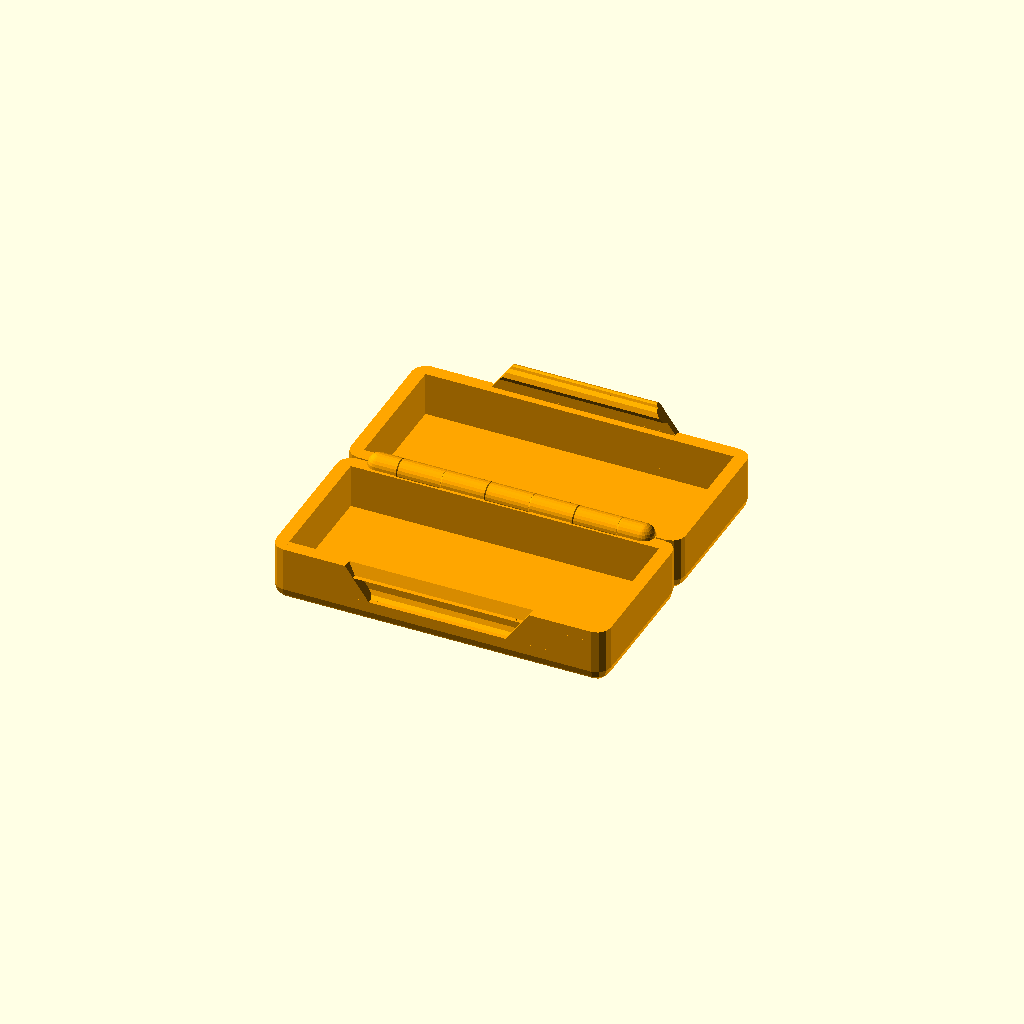
Cell 1 — every parameter at its default value.
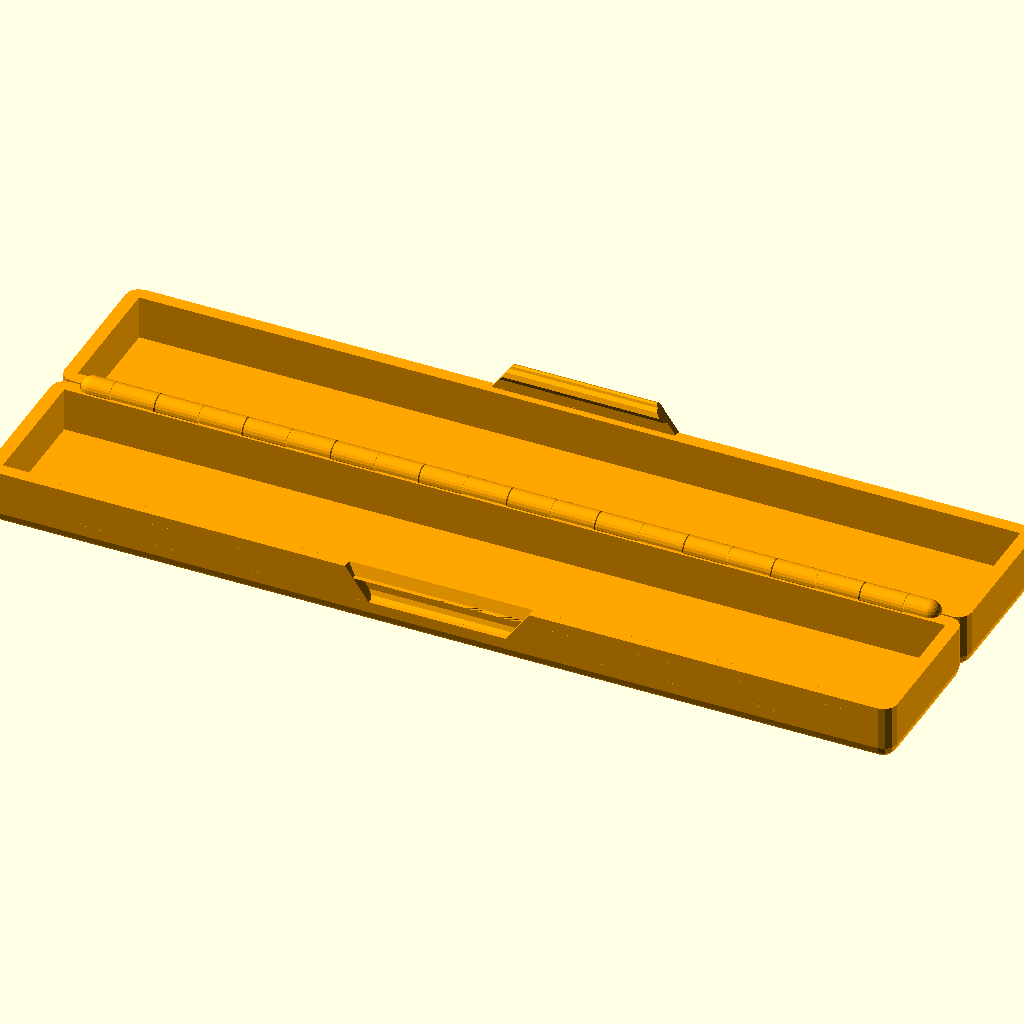
Cell 2: the same model with IdimX = 200.
One fixed orthographic camera (rotation 55°, 0°, 25°; colour scheme Cornfield) for every cell.
Source of the model, CaseBuilderLibLite/CaseBuilderLibLite.scad:
//###############################################################################
//# CaseBuilderLib - CaseBuilderLibLite                                         #
//###############################################################################
//#    Copyright 2020 Dirk Heisswolf                                            #
//#    This file is part of the CaseBuilderLib project.                         #
//#                                                                             #
//#    This project is free software: you can redistribute it and/or modify     #
//#    it under the terms of the GNU General Public License as published by     #
//#    the Free Software Foundation, either version 3 of the License, or        #
//#    (at your option) any later version.                                      #
//#                                                                             #
//#    This project is distributed in the hope that it will be useful,          #
//#    but WITHOUT ANY WARRANTY; without even the implied warranty of           #
//#    MERCHANTABILITY or FITNESS FOR A PARTICULAR PURPOSE.  See the            #
//#    GNU General Public License for more details.                             #
//#                                                                             #
//#    You should have received a copy of the GNU General Public License        #
//#    along with this project.  If not, see <http://www.gnu.org/licenses/>.    #
//#                                                                             #
//###############################################################################
//# Description:                                                                #
//#    This is a simplified version of the CaseBuilderLib, which aims to be     #
//#    compatible to the Thingiverse configurator.                              #
//#    The BaseBuilderLibLite only supports the generation of empty cases       #
//#    (shell). The design of customized cavities is not supported.             #
//#    All relevant includes of the CaseBuilderLib have been concatinated into  #
//#    one source file.                                                         #
//#                                                                             #
//###############################################################################
//# Version History:                                                            #
//#   July 22, 2020                                                             #
//#      - Initial release                                                      #
//#                                                                             #
//###############################################################################

/* [Design Options] */
//Inner X dimension
IdimX=70; // [1:200]
//Inner Y dimension
IdimY=30;  // [1:200]
//Inner Y dimension
IdimZ=20;  // [1:200]

//Label text
LabT="Optional label";
//Label size
LabS=8; // [0:40]

//###############################################################################
//# CaseBuilderLib - Default values and common functions                        #
//###############################################################################
//Empty shape
module dummy() {}

//Color scheme
//============
objC      = "yellow"; //Object color
filC      = "orange"; //Filament color
errC      = "red";    //Error color
cavC      = "blue";   //Cavity color
ghC       = "blue";   //Grip hole color
dimC      = "gray";   //Color of dimension indicators
labC      = "gray";   //Label color

//Default values
//==============
defStage  =    1;     //Design stage
defOpenA  =  180;     //Opening angle
defUvisB  = true;     //Show upper part
defLvisB  = true;     //Show lower part
defIdimX  =   70;     //Inner X dimension
defIdimY  =   50;     //Inner Y dimension
defIdimZ  =   30;     //Inner Z dimension
defWallW  =    3;     //Wall thickness
defGapW   =    0.2;   //Gap between moving parts
defHSegW  =   10;     //Length of a hinge segment
defHSegD  =    5;     //Diameter of a hinge segment
defSlackX =    2;     //Object's slack in X direction
defSlackY =    2;     //Object's slack in Y direction
defSlackZ =    1;     //Object's slack in Z direction
defInlZ   =    3;     //Inlay offset in Z direction
defObjX   =    0;     //Object offset in X direction
defObjY   =    0;     //Object offset in Y direction
defObjZ   =    0;     //Object offset in Z direction
defHingeO =    1;     //Hinge option
defLockO  =    2;     //Lock option
defGhX    =  [0];     //Grip hole positions
defGhW    =   15;     //Grip hole width
defLabT   =   "";     //Label text
defLabS   =    8;     //Label font size

//Parameter set
//=============
idxStage  =    0;     //Design stage
idxOpenA  =    1;     //Opening angle
idxUvisB  =    2;     //Show upper part
idxLvisB  =    3;     //Show lower part
idxIdimX  =    4;     //Inner X dimension
idxIdimY  =    5;     //Inner Y dimension
idxIdimZ  =    6;     //Inner Z dimension
idxWallW  =    7;     //Wall thickness
idxGapW   =    8;     //Gap between moving parts
idxHSegW  =    9;     //Length of a hinge segment
idxHSegD  =   10;     //Diameter of a hinge segment
idxSlackX =   11;     //Object's slack in X direction
idxSlackY =   12;     //Object's slack in Y direction
idxSlackZ =   13;     //Object's slack in Z direction
idxInlZ   =   14;     //Inlay offset in Z direction
idxObjX   =   15;     //Object offset in X direction
idxObjY   =   16;     //Object offset in Y direction
idxObjZ   =   17;     //Object offset in Z direction
idxHingeO =   18;     //Hinge option
idxLockO  =   19;     //Lock option
idxGhX    =   20;     //Grip hole positions
idxGhW    =   21;     //Grip hole width
idxLabT   =   22;     //Label text
idxLabS   =   23;     //Label size

function pSet(stage  = defStage,   //Design stage
              openA  = defOpenA,   //Opening angle
              uvisB  = defUvisB,   //Show upper part
              lvisB  = defLvisB,   //Show lower part
              idimX  = defIdimX,   //Inner X dimension
              idimY  = defIdimY,   //Inner Y dimension
              idimZ  = defIdimZ,   //Inner Z dimension
              wallW  = defWallW,   //Wall thickness
              gapW   = defGapW,    //Gap between moving parts
              hSegW  = defHSegW,   //Length of a hinge segment
              hSegD  = defHSegD,   //Diameter of a hinge segment
              slackX = defSlackX,  //Object's slack in X direction
              slackY = defSlackY,  //Object's slack in Y direction
              slackZ = defSlackZ,  //Object's slack in Z direction
              inlZ   = defInlZ,    //Inlay offset in Z direction
              objX   = defObjX,    //Object offset in X direction
              objY   = defObjY,    //Object offset in Y direction
              objZ   = defObjZ,    //Object offset in Z direction
              hingeO = defHingeO,  //Hinge option
              lockO  = defLockO,   //Lock option
              ghX    = defGhX,     //Grip hole positions
              ghW    = defGhW,     //Grip hole width
              labT   = defLabT,    //Label text
              labS   = defLabS) =  //Label size
             [stage,               //Design stage
              openA,               //Opening angle
              uvisB,               //Show upper part
              lvisB,               //Show lower part
              idimX,               //Inner X dimension
              idimY,               //Inner Y dimension
              idimZ,               //Inner Z dimension
              wallW,               //Wall thickness
              gapW,                //Gap between moving parts
              hSegW,               //Length of a hinge segment
              hSegD,               //Diameter of a hinge segment
              slackX,              //Object's slack in X direction
              slackY,              //Object's slack in Y direction
              slackZ,              //Object's slack in Z direction
              inlZ,                //Inlay offset in Z direction
              objX,                //Object offset in X direction
              objY,                //Object offset in Y direction
              objZ,                //Object offset in Z direction
              hingeO,              //Hinge option
              lockO,               //Lock option
              ghX,                 //Grip hole positions
              ghW,                 //Grip hole width
              labT,                //Label text
              labS];               //Label size

 //Common variables
inf = 1000;                        //Huge number

//Common functions
//================
//Reuse from NopSCADlib:
function r2sides(r)   = $fn ? $fn : ceil(max(min(360/ $fa, r * 2 * PI / $fs), 5)); //Replicates the OpenSCAD logic to calculate the number of sides from the radius
function r2sides4n(r) = floor((r2sides(r) + 3) / 4) * 4;                           //Round up the number of sides to a multiple of 4 to ensure points land on all axes

//Check for even/odd numbers
function is_even(n) = (n/2) == floor(n/2);
function is_odd(n)  = (n/2) != floor(n/2);

//Common operations
//=================
//Object offset
module objOff(pSet) {
    //Short cuts
    objX   = pSet[idxObjX];    //Object offset in X direction
    objY   = pSet[idxObjY];    //Object offset in Y direction
    objZ   = pSet[idxObjZ];    //Object offset in Z direction

    translate([objX,objY,objZ]) children();
}

//Position the lower part of the case
module lowerPos(pSet) {
    //Short cuts
    lvisB  = pSet[idxLvisB];  //Show lower part
    idimY  = pSet[idxIdimY];  //Inner Y dimension
    wallW  = pSet[idxWallW];  //Wall thickness
    hingeO = pSet[defHingeO]; //Hinge option
    hoffX  = hoffX(pSet);     //Hinge offset

    if (lvisB || (!$preview && is_indivisibleHinge(pSet)))
        translate([0,-hoffX-wallW-idimY/2,0]) children();
}

//Positon the upper part of the case
module upperPos(pSet) {
    //Short cuts
    uvisB  = pSet[idxUvisB];  //Show upper part
    openA  = pSet[idxOpenA];  //Opening angle
    idimY  = pSet[idxIdimY];  //Inner Y dimension
    wallW  = pSet[idxWallW];  //Wall thickness
    hingeO = pSet[idxHingeO]; //Hinge option
    hoffX  = hoffX(pSet);     //Hinge offset

    if (uvisB || (!$preview && is_indivisibleHinge(pSet)))
        rotate([$preview ? -openA : -180,0,0]) translate([0,-hoffX-wallW-idimY/2,0]) children();
}

//Safe intersection
module safeIntersection() {
    difference () {
        intersection() {
            union() {
                children(0);
                translate([inf,inf,inf]) cube(1,center=true);
            }
            union() {
                children(1);
                translate([inf,inf,inf]) cube(1,center=true);
            }
        }
        translate([inf,inf,inf]) cube(2,center=true);
    }
}

//Combined translate and rotate
module transrot(trans=[0,0,0],rot=[0,0,0]) {
    translate(trans) rotate(rot) children();
}

//Common shapes
//=============
//Cylinder with multiple of four sides
module cylinder4n(h,
                  r,
                  d  = undef,
                  r1 = undef,
                  r2 = undef,
                  d1 = undef,
                  d2 = undef) {
    //First radius
    R1 = is_undef(d1) ?
         is_undef(r1) ?
         is_undef(d)  ? r : d/2 : r1 : d1/2;

    //Second radius
    R2 = is_undef(d2) ?
         is_undef(r2) ?
         is_undef(d)  ? r : d/2 : r2 : d2/2;

    cylinder(h=h,r1=R1,r2=R2,$fn=r2sides4n(max(R1,R2)));
}


module circle4n(r, d = undef) {
    R = is_undef(d) ? r : d / 2;
    circle(R,$fn=r2sides4n(R));
}

//Semi circle in the positive Y domain (reuse from NopSCADlib)
module semicircle4n(r, d = undef)
    intersection() {
        R = is_undef(d) ? r : d / 2;
        circle4n(R);

        sq = R + 1;
        translate([-sq, 0])
            square([2 * sq, sq]);
    }

//Quadrant in the positive X and Y domain (reuse from NopSCADlib)
module quadrant4n(r, d = undef)
    intersection() {
        R = is_undef(d) ? r : d / 2;
        circle4n(R);

        sq = R + 1;
        translate([-sq, 0])
            square([sq, sq]);
    }

//Sphere with multiple of 4 vertices (reuse from NopSCADlib)
module sphere4n(r = 1, d = undef) {
    R = is_undef(d) ? r : d / 2;
    rotate_extrude($fn=r2sides4n(R))
        rotate(-90)
            semicircle4n(R);
}

//Hemiphere with multiple of 4 vertices
module hemisphere4n(r = 1, d = undef, shs =false) {
    R = is_undef(d) ? r : d / 2;
    rotate_extrude($fn=r2sides4n(R))
        rotate(shs ? 90 : -90)
            quadrant4n(R);
}

//Torus with multiple of 4 vertices
module torus4n(r1,            //Radius of the circle profile
               r2,            //Radius of the sweep
               d1    = undef, //Diameter of the circle profile
               d2    = undef, //Diameter of the sweep
               angle = 360) { //Angle of the sweep
    //First radius
    R1 = is_undef(d1) ? r1 : d1/2;

    //Second radius
    R2 = is_undef(d2) ? r2 : d2/2;

    //Torus
    rotate_extrude(angle=angle,$fn=r2sides4n(R1+R2))
    translate([R2,0,0])
    circle(R1,$fn=r2sides4n(R1));
}

//###############################################################################
//# CaseBuilderLib - Hinge                                                      #
//###############################################################################
//Global functions
//================
//Hinge offset
function hoffX(pSet) = pSet[idxGapW];

//Check for indivisible hinge
function is_indivHinge(pSet) = true;

//Positive lower hinge start segment
module lowerHStartPos(pSet,$fn=24) {
    //Short cuts
    wallW  = pSet[idxWallW];     //Wall thickness
    gapW   = pSet[idxGapW];      //Gap between moving parts
    hsegW  = pSet[idxHSegW];     //Length of a hinge segment
    hsegD  = pSet[idxHSegD];     //Diameter of a hinge segment
    sq2    = sqrt(2);            //Square root of 2
    cylH   = (hsegW-gapW*sq2)/2; //Height of the cylinder shape
    cylR   = hsegD/2;            //Radius of the cylinder shape

    hull() {
        sphere4n(r=cylR);
        rotate([0,90,0])            cylinder4n(h=cylH,r=cylR);
        translate([0,gapW,-2*cylR]) cube([cylH,cylR-gapW,2*cylR]);
    }
    translate([cylH,0,0]) rotate([0,90,0]) cylinder4n(h=cylR,r1=cylR,r2=0);
}

//Negative lower hinge start segment
module lowerHStartNeg(pSet,$fn=24 ) {
    //Short cuts
    wallW  = pSet[idxWallW];     //Wall thickness
    gapW   = pSet[idxGapW];      //Gap between moving parts
    hsegW  = pSet[idxHSegW];     //Length of a hinge segment
    hsegD  = pSet[idxHSegD];     //Diameter of a hinge segment
    sq2    = sqrt(2);            //Square root of 2
    cylH   = (hsegW+gapW*sq2)/2; //Height of the cylinder shape
    cylR   = gapW+hsegD/2;       //Radius of the cylinder shape
    conR   = hsegD/2;            //Radius of the cone shape

    rotate([180,0,0]) {
        hull() {
            sphere4n(r=cylR);
            rotate([0,90,0])            cylinder4n(h=cylH,r=cylR);
            translate([0,gapW,-2*cylR]) cube([cylH,cylR-gapW,2*cylR]);
        }
        translate([cylH,0,0]) rotate([0,90,0]) cylinder4n(h=conR,r1=conR,r2=0);
    }
}

//Positive lower hinge end segment
module lowerHEndPos(pSet,$fn=24) {
    //Short cuts
    wallW  = pSet[idxWallW];     //Wall thickness
    gapW   = pSet[idxGapW];      //Gap between moving parts
    hsegW  = pSet[idxHSegW];     //Length of a hinge segment
    hsegD  = pSet[idxHSegD];     //Diameter of a hinge segment
    sq2    = sqrt(2);            //Square root of 2
    cylH   = (hsegW-gapW*sq2)/2; //Height of the cylinder shape
    cylR   = hsegD/2;            //Radius of the cylinder shape

    hull() {
        sphere4n(r=cylR);
        rotate([0,270,0])               cylinder4n(h=cylH,r=cylR);
        translate([-cylH,gapW,-2*cylR]) cube([cylH,cylR-gapW,2*cylR]);
    }
    translate([-cylH,0,0]) rotate([0,270,0]) cylinder4n(h=cylR,r1=cylR,r2=0);
}

//Negative lower hinge end segment
module lowerHEndNeg(pSet,$fn=24) {
    //Short cuts
    wallW  = pSet[idxWallW];     //Wall thickness
    gapW   = pSet[idxGapW];      //Gap between moving parts
    hsegW  = pSet[idxHSegW];     //Length of a hinge segment
    hsegD  = pSet[idxHSegD];     //Diameter of a hinge segment
    sq2    = sqrt(2);            //Square root of 2
    cylH   = (hsegW+gapW*sq2)/2; //Height of the cylinder shape
    cylR   = gapW+hsegD/2;       //Radius of the cylinder shape
    conR   = hsegD/2;            //Radius of the cone shape

    rotate([180,0,0]) {
        hull() {
            sphere4n(r=cylR);
            rotate([0,270,0])               cylinder4n(h=cylH,r=cylR);
            translate([-cylH,gapW,-2*cylR]) cube([cylH,cylR-gapW,2*cylR]);
        }
        translate([-cylH,0,0]) rotate([0,270,0]) cylinder4n(h=conR,r1=conR,r2=0);
    }
}

//Positive upper hinge end segment
module upperHEndPos(pSet,$fn=24) {
    //Short cuts
    wallW  = pSet[idxWallW];     //Wall thickness
    gapW   = pSet[idxGapW];      //Gap between moving parts
    hsegW  = pSet[idxHSegW];     //Length of a hinge segment
    hsegD  = pSet[idxHSegD];     //Diameter of a hinge segment
    sq2    = sqrt(2);            //Square root of 2
    cylH   = (hsegW-gapW*sq2)/2; //Height of the cylinder shape
    cylR   = hsegD/2;            //Radius of the cylinder shape

    difference() {
        hull() {
            sphere4n(r=cylR);
            rotate([0,270,0])         cylinder4n(h=cylH,r=cylR);
            translate([-cylH,gapW,0]) cube([cylH,cylR-gapW,2*cylR]);
        }
        translate([-cylH,0,0]) rotate([0,90,0]) cylinder4n(h=cylR,r1=cylR,r2=0);
    }
}

//Negative upper hinge end segment
module upperHEndNeg(pSet,$fn=24) {
    //Short cuts
    wallW  = pSet[idxWallW];     //Wall thickness
    gapW   = pSet[idxGapW];      //Gap between moving parts
    hsegW  = pSet[idxHSegW];     //Length of a hinge segment
    hsegD  = pSet[idxHSegD];     //Diameter of a hinge segment
    sq2    = sqrt(2);            //Square root of 2
    cylH   = (hsegW+gapW*sq2)/2; //Height of the cylinder shape
    cylR   = gapW+hsegD/2;       //Radius of the cylinder shape
    conR   = hsegD/2;            //Radius of the cone shape

    rotate([180,0,0]) {
        hull() {
            sphere4n(r=cylR);
            rotate([0,270,0])         cylinder4n(h=cylH,r=cylR);
            translate([-cylH,gapW,0]) cube([cylH,cylR-gapW,2*cylR]);
        }
    }
}

//Positive lower hinge segment
module lowerHSegPos(pSet,$fn=24) {
     //Short cuts
    wallW  = pSet[idxWallW];     //Wall thickness
    gapW   = pSet[idxGapW];      //Gap between moving parts
    hsegW  = pSet[idxHSegW];     //Length of a hinge segment
    hsegD  = pSet[idxHSegD];     //Diameter of a hinge segment
    sq2    = sqrt(2);            //Square root of 2
    cylH   = hsegW-gapW*sq2;     //Height of the cylinder shape
    cylR   = hsegD/2;            //Radius of the cylinder shape

    hull() {
        translate([-cylH/2,0,0]) rotate([0,90,0]) cylinder4n(h=cylH,r=cylR);
        translate([-cylH/2,gapW,-2*cylR])         cube([cylH,cylR-gapW,2*cylR]);
    }
    translate([cylH/2,0,0])  rotate([0,90,0])  cylinder4n(h=cylR,r1=cylR,r2=0);
    translate([-cylH/2,0,0]) rotate([0,270,0]) cylinder4n(h=cylR,r1=cylR,r2=0);
}

//Negative lower hinge segment
module lowerHSegNeg(pSet,$fn=24) {
    //Short cuts
    wallW  = pSet[idxWallW];     //Wall thickness
    gapW   = pSet[idxGapW];      //Gap between moving parts
    hsegW  = pSet[idxHSegW];     //Length of a hinge segment
    hsegD  = pSet[idxHSegD];     //Diameter of a hinge segment
    sq2    = sqrt(2);            //Square root of 2
    cylH   = hsegW+gapW*sq2;     //Height of the cylinder shape
    cylR   = gapW+hsegD/2;       //Radius of the cylinder shape
    conR   = hsegD/2;            //Radius of the cone shape

    rotate([180,0,0]) {
        hull() {
            translate([-cylH/2,0,0]) rotate([0,90,0]) cylinder4n(h=cylH,r=cylR);
            translate([-cylH/2,gapW,-2*cylR])         cube([cylH,cylR-gapW,2*cylR]);
        }
        translate([cylH/2,0,0]) rotate([0,90,0])   cylinder4n(h=conR,r1=conR,r2=0);
        translate([-cylH/2,0,0]) rotate([0,270,0]) cylinder4n(h=conR,r1=conR,r2=0);
    }
}

//Positive upper hinge segment
module upperHSegPos(pSet,$fn=24) {
    //Short cuts
    wallW  = pSet[idxWallW];     //Wall thickness
    gapW   = pSet[idxGapW];      //Gap between moving parts
    hsegW  = pSet[idxHSegW];     //Length of a hinge segment
    hsegD  = pSet[idxHSegD];     //Diameter of a hinge segment
    sq2    = sqrt(2);            //Square root of 2
    cylH   = hsegW-gapW*sq2;     //Height of the cylinder shape
    cylR   = hsegD/2;            //Radius of the cylinder shape

    difference() {
        hull() {
            translate([cylH/2,0,0]) rotate([0,270,0])         cylinder4n(h=cylH,r=cylR);
            translate([-cylH/2,gapW,0]) cube([cylH,cylR-gapW,2*cylR]);
        }
        union() {
            translate([-cylH/2,0,0]) rotate([0,90,0])  cylinder4n(h=cylR,r1=cylR,r2=0);
            translate([cylH/2,0,0])  rotate([0,270,0]) cylinder4n(h=cylR,r1=cylR,r2=0);

        }
    }
}

//Negative upper hinge segment
module upperHSegNeg(pSet,$fn=24) {
    //Short cuts
    wallW  = pSet[idxWallW];     //Wall thickness
    gapW   = pSet[idxGapW];      //Gap between moving parts
    hsegW  = pSet[idxHSegW];     //Length of a hinge segment
    hsegD  = pSet[idxHSegD];     //Diameter of a hinge segment
    sq2    = sqrt(2);            //Square root of 2
    cylH   = hsegW+gapW*sq2;     //Height of the cylinder shape
    cylR   = gapW+hsegD/2;       //Radius of the cylinder shape
    conR   = hsegD/2;            //Radius of the cone shape

    rotate([180,0,0]) {
        hull() {
            translate([cylH/2,0,0]) rotate([0,270,0]) cylinder4n(h=cylH,r=cylR);
            translate([-cylH/2,gapW,0])               cube([cylH,cylR-gapW,2*cylR]);
        }
    }
}

//Dummy hinge segment
module dummyHSeg(pSet) {
//    cube(center=true);
}

//Hinge assembly
//children(0): Start segment
//children(1): Odd segment
//children(2): Even segment
//children(3): Odd end segment
//children(4): Even end segment
module hingeAssembly(pSet) {
    //Short cuts
    idimX  = pSet[idxIdimX];  //Inner X dimension
    wallW  = pSet[idxWallW];  //Wall thickness
    hsegW  = pSet[idxHSegW];  //Length of a hinge segment
    hsegD  = pSet[idxHSegD];  //Diameter of a hinge segment

    //Hinge alignment
    hsegCnt = floor((idimX-2*wallW)/hsegW); //Number of hinge segments (end pieces count as half)
    hdimX   = hsegW*hsegCnt;                //X-dimension of the hinge (without end piece spheres)

    //Start segment
    translate([-hdimX/2,0,0]) children(0);

    //End segment
    translate([hdimX/2,0,0])
    if (is_even(hsegCnt)) children(4);
    else                  children(3);

    //Inner segments
    for (idx=[1:hsegCnt-1])
        translate([(idx*hsegW)-hdimX/2,0,0])
        if (is_even(idx)) children(2);
        else              children(1);

}

//Positive lower hinge
module lowerHingePos(pSet) {
    hingeAssembly(pSet) {
        lowerHStartPos(pSet); //children(0): Start segment
        dummyHSeg(pSet);      //children(1): Odd segment
        lowerHSegPos(pSet);   //children(2): Even segment
        dummyHSeg(pSet);      //children(3): Odd end segment
        lowerHEndPos(pSet);   //children(4): Even end segment
    }
}

//Negative lower hinge
module lowerHingeNeg(pSet) {
    hingeAssembly(pSet) {
        dummyHSeg(pSet);      //children(0): Start segment
        upperHSegNeg(pSet);   //children(1): Odd segment
        dummyHSeg(pSet);      //children(2): Even segment
        upperHEndNeg(pSet);   //children(3): Odd end segment
        dummyHSeg(pSet);      //children(4): Even end segment
    }
}

//Positive upper hinge
module upperHingePos(pSet) {
    hingeAssembly(pSet) {
        dummyHSeg(pSet);      //children(0): Start segment
        upperHSegPos(pSet);   //children(1): Odd segment
        dummyHSeg(pSet);      //children(2): Even segment
        upperHEndPos(pSet);   //children(3): Odd end segment
        dummyHSeg(pSet);      //children(4): Even end segment
    }
}

//Negative upper hinge
module upperHingeNeg(pSet) {
    hingeAssembly(pSet) {
        lowerHStartNeg(pSet); //children(0): Start segment
        dummyHSeg(pSet);      //children(1): Odd segment
        lowerHSegNeg(pSet);   //children(2): Even segment
        dummyHSeg(pSet);      //children(3): Odd end segment
        lowerHEndNeg(pSet);   //children(4): Even end segment
    }
}

//Attach lower hinge
module attachLowerHinge(pSet) {
    //Short cuts
    idimY  = pSet[idxIdimY];  //Inner Y dimension
    wallW  = pSet[idxWallW];  //Wall thickness
    gapW   = pSet[idxGapW];   //Gap between moving parts

    difference() {
        children(0);
        translate([0,gapW+wallW+idimY/2,0]) rotate([0,0,180]) lowerHingeNeg(pSet);
    }
    translate([0,gapW+wallW+idimY/2,0]) rotate([0,0,180]) lowerHingePos(pSet);
}

//Attach upper hinge
module attachUpperHinge(pSet) {
    //Short cuts
    idimY  = pSet[idxIdimY];  //Inner Y dimension
    wallW  = pSet[idxWallW];  //Wall thickness
    gapW   = pSet[idxGapW];   //Gap between moving parts

    difference() {
        children(0);
        translate([0,gapW+wallW+idimY/2,0]) rotate([0,0,180]) upperHingeNeg(pSet);
    }
    translate([0,gapW+wallW+idimY/2,0]) rotate([0,0,180]) upperHingePos(pSet);
}

//###############################################################################
//# CaseBuilderLib - Lock                                                       #
//###############################################################################
//Local parameters
//================
//Lock option 1: Elastic string
stringD = 3; //Diameter of the elasic string
knotD   = 5; //Diameter of the knot
knotOff = 2; //Knot offset

//Positive lower lock parts
module lowerLockPos(pSet) {
    //Short cuts
    idimX  = pSet[idxIdimX];  //Inner X dimension
    idimY  = pSet[idxIdimY];  //Inner Y dimension
    idimZ  = pSet[idxIdimZ];  //Inner Z dimension
    wallW  = pSet[idxWallW];  //Wall thickness
    gapW   = pSet[idxGapW];   //Gap between moving parts
    lockO  = pSet[idxLockO];  //Lock option
}

//Negative lower lock parts
module lowerLockNeg(pSet) {
    //Short cuts
    idimX  = pSet[idxIdimX];  //Inner X dimension
    idimY  = pSet[idxIdimY];  //Inner Y dimension
    idimZ  = pSet[idxIdimZ];  //Inner Z dimension
    wallW  = pSet[idxWallW];  //Wall thickness
    gapW   = pSet[idxGapW];   //Gap between moving parts
    lockO  = pSet[idxLockO];  //Lock option

    //Elastic string option
    if (lockO==1) {
        translate([-idimX/2,-idimY/2+knotD/2+knotOff,-idimZ/2])         rotate([90,0,0])   torus4n(d1=knotD,d2=knotD,angle=90,$fn=12);
        translate([-idimX/2+knotD/2,-idimY/2+knotD/2+knotOff,-idimZ/2]) rotate([180,0,0])  cylinder4n(h=wallW+1,d=knotD,$fn=12);
        translate([-idimX/2,-idimY/2+knotD/2+knotOff,-idimZ/2+knotD/2]) rotate([0,270,0])  cylinder4n(h=wallW+1,d=stringD,$fn=12);

        translate([idimX/2,-idimY/2+knotD/2+knotOff,-idimZ/2])          rotate([90,0,180]) torus4n(d1=knotD,d2=knotD,angle=90,$fn=12);
        translate([idimX/2-knotD/2,-idimY/2+knotD/2+knotOff,-idimZ/2])  rotate([180,0,0])  cylinder4n(h=wallW+1,d=knotD,$fn=12);
        translate([idimX/2,-idimY/2+knotD/2+knotOff,-idimZ/2+knotD/2])  rotate([0,90,0])  cylinder4n(h=wallW+1,d=stringD,$fn=12);
    }

    //Pull latch option
    if (lockO==2) {
        intersection() {
            hull() {
                translate([-15-gapW,-10-idimY/2,-8])         cube([30+2*gapW,10,4]);
                translate([-25-gapW,-10-idimY/2,-4+idimZ/2]) cube([50+2*gapW,10,4]);
            }
            union() {
                hull() {
                    translate([-idimX/2,-2-idimY/2,-4]) rotate([0,90,0]) cylinder4n(h=idimX,d=3);
                    translate([-idimX/2,-2-idimY/2,-6]) rotate([0,90,0]) cylinder4n(h=idimX,d=3);
                }
                translate([-idimX/2,-2-wallW-idimY/2,-7.5]) cube([idimX,wallW,5]);
                hull() {
                    translate([-idimX/2,-2-wallW-idimY/2,-2.5]) cube([idimX,wallW,4]);
                    translate([-idimX/2,-1-wallW-idimY/2,])    cube([idimX,wallW,2]);
                }
            }
        }
    }

    //Push latch option
     if (lockO==3) {



    }

}

//Positive upper lock parts
module upperLockPos(pSet) {
    //Short cuts
    idimX  = pSet[idxIdimX];  //Inner X dimension
    idimY  = pSet[idxIdimY];  //Inner Y dimension
    idimZ  = pSet[idxIdimZ];  //Inner Z dimension
    wallW  = pSet[idxWallW];  //Wall thickness
    gapW   = pSet[idxGapW];   //Gap between moving parts
    lockO  = pSet[idxLockO];  //Lock option

    //Pull latch option
    if (lockO==2) {
        intersection() {
            hull() {
               translate([-15,-10-idimY/2,-8]) cube([30,10,4]);
               translate([-25,-10-idimY/2,-4+idimZ/2]) cube([50,10,4]);
            }
            union() {
                translate([-idimX/2,-2-idimY/2,-4]) rotate([0,90,0]) cylinder4n(h=idimX,d=3);
                translate([-idimX/2,-2.75-idimY/2,-5.5]) rotate([0,90,0]) cylinder4n(h=idimX,d=1.5);
                translate([-idimX/2,-3.5-idimY/2,-5.5]) cube([idimX,1.5,idimZ/2]);
                hull() {
                    translate([-idimX/2,-3.5-idimY/2,-6+idimZ/2])   cube([idimX,1.5,2]);
                    translate([-idimX/2,-wallW-idimY/2,-2+idimZ/2]) cube([idimX,wallW,2]);
                }
            }
        }
    }
}

//Negative upper lock parts
module upperLockNeg(pSet) {
    //Short cuts
    idimX  = pSet[idxIdimX];  //Inner X dimension
    idimY  = pSet[idxIdimY];  //Inner Y dimension
    idimZ  = pSet[idxIdimZ];  //Inner Z dimension
    wallW  = pSet[idxWallW];  //Wall thickness
    gapW   = pSet[idxGapW];   //Gap between moving parts
    lockO  = pSet[idxLockO];  //Lock option

    //Pull latch option
    if (lockO==2) {
        intersection() {
            hull() {
                translate([-15-gapW,-10-idimY/2,-8])         cube([30+2*gapW,10,4]);
                translate([-25-gapW,-10-idimY/2,-4+idimZ/2]) cube([50+2*gapW,10,4]);
            }
            translate([-idimX/2,2*gapW-2-wallW-idimY/2,-1]) cube([idimX,wallW,-4+idimZ/2]);
        }
    }
}

//Attach lower lock
module attachLowerLock(pSet) {
    lowerLockPos(pSet);
    difference() {
        children();
        lowerLockNeg(pSet);
    }
}

//Attach upper lock
module attachUpperLock(pSet) {
    upperLockPos(pSet);
    difference() {
        children();
        upperLockNeg(pSet);
    }
}

//Space, taken up by the lock
module lockSpace(pSet) {
   lowerLockPos(pSet);
   lowerLockNeg(pSet);
   upperLockPos(pSet);
   upperLockNeg(pSet);
}

//###############################################################################
//# CaseBuilderLib - Label                                                      #
//###############################################################################
//Flat label
module flatLabel(pSet) {
    //Short cuts
    idimX  = pSet[idxIdimX];  //Inner X dimension
    idimY  = pSet[idxIdimY];  //Inner Y dimension
    idimZ  = pSet[idxIdimZ];  //Inner Z dimension
    wallW  = pSet[idxWallW];  //Wall thickness
    labT   = pSet[idxLabT];   //Label text
    labS   = pSet[idxLabS];   //Label size

    //Label
    translate([0,0,wallW+idimZ/2]) text(text=labT,size=labS,halign="center",valign="center");
}

//Engrave label into top shell
module engraveLabel(pSet) {
    //Short cuts
    idimX  = pSet[idxIdimX];  //Inner X dimension
    idimY  = pSet[idxIdimY];  //Inner Y dimension
    idimZ  = pSet[idxIdimZ];  //Inner Z dimension
    wallW  = pSet[idxWallW];  //Wall thickness
    labT   = pSet[idxLabT];   //Label text
    labS   = pSet[idxLabS];   //Label size

    //Engrave
    difference() {
        children();
        translate([0,0,wallW-0.4+idimZ/2]) linear_extrude(0.8) text(text=labT,size=labS,halign="center",valign="center");
    }
}

//###############################################################################
//# CaseBuilderLib - Shell                                                      #
//###############################################################################
//Shell shape
//===========
module shellShape(pSet) {
    //Short cuts
    idimX  = pSet[idxIdimX];  //Inner X dimension
    idimY  = pSet[idxIdimY];  //Inner Y dimension
    idimZ  = pSet[idxIdimZ];  //Inner Z dimension
    wallW  = pSet[idxWallW];  //Wall thickness
    gapW   = pSet[idxGapW];   //Gap between moving parts


    difference() {
        hull() {
            translate([idimX/2,idimY/2,-idimZ/2])   cylinder4n(h=idimZ/2,r=wallW);
            translate([idimX/2,idimY/2,-idimZ/2])   hemisphere4n(r=wallW,shs=true);

            translate([idimX/2,-idimY/2,-idimZ/2])  cylinder4n(h=idimZ/2,r=wallW);
            translate([idimX/2,-idimY/2,-idimZ/2])  hemisphere4n(r=wallW,shs=true);

            translate([-idimX/2,idimY/2,-idimZ/2])  cylinder4n(h=idimZ/2,r=wallW);
            translate([-idimX/2,idimY/2,-idimZ/2])  hemisphere4n(r=wallW,shs=true);

            translate([-idimX/2,-idimY/2,-idimZ/2]) cylinder4n(h=idimZ/2,r=wallW);
            translate([-idimX/2,-idimY/2,-idimZ/2]) hemisphere4n(r=wallW,shs=true);
        }
        cube([idimX,idimY,idimZ],center=true);
    }
}

//Lower shell
//===========
module lowerShell(pSet) {
    //Shell shape
    attachLowerHinge(pSet)
    attachLowerLock(pSet)
    shellShape(pSet);
}

//Upper shell
//===========
module upperShell(pSet) {
    //Shell shape
    engraveLabel(pSet)
    attachUpperHinge(pSet)
    attachUpperLock(pSet)
    rotate([180,0,0]) shellShape(pSet);
}

//###############################################################################
//# CaseBuilderLib - Main                                                       #
//###############################################################################

//Main builder module
module CaseBuilder(pSet) {
    //Short cuts
    stage  = pSet[idxStage];  //Design stage
    openA  = pSet[idxOpenA];  //Opening angle
    uvisB  = pSet[idxUvisB];  //Show upper part
    lvisB  = pSet[idxLvisB];  //Show lower part
    idimX  = pSet[idxIdimX];  //Inner X dimension
    idimY  = pSet[idxIdimY];  //Inner Y dimension
    idimZ  = pSet[idxIdimZ];  //Inner Z dimension
    wallW  = pSet[idxWallW];  //Wall thickness
    gapW   = pSet[idxGapW];   //Gap between moving parts
    hsegW  = pSet[idxHSegW];  //Length of a hinge segment
    hsegD  = pSet[idxHSegD];  //Diameter of a hinge segment
    slackX = pSet[idxSlackX]; //Object's slack in X direction
    slackY = pSet[idxSlackY]; //Object's slack in Y direction
    slackZ = pSet[idxSlackZ]; //Object's slack in Z direction
    inlZ   = pSet[idxInlZ];   //Inlay offset in Z direction
    objX   = pSet[idxObjX];   //Object offset in X direction
    objY   = pSet[idxObjY];   //Object offset in Y direction
    objZ   = pSet[idxObjZ];   //Object offset in Z direction
    hingeO = pSet[defHingeO]; //Hinge option
    lockO  = pSet[idxLockO];  //Lock option
    ghX    = pSet[idxGhX];    //Grip hole positions
    ghW    = pSet[idxGhW];    //Grip hole width
    labT   = pSet[idxLabT];   //Label text
    labS   = pSet[idxLabS];   //Label size

    //Generate scase
    //==============
   //Lower part
    lowerPos(pSet) {

        //Draw shell
        color(filC)
        lowerShell(pSet);
    }

   //Upper part
    upperPos(pSet) {

        //Draw shell
        color(filC)
        upperShell(pSet);
    }
}

CaseBuilder(pSet(idimX=IdimX,            //Inner X dimension
                 idimY=IdimY,            //Inner X dimension
                 idimZ=IdimZ,            //Inner X dimension
                  labT=LabT,             //Label text
                  labS=LabS));           //Label size
Customizer parameters (derived from the source; name, type, default, range or options):
IdimX: number, default 70, range 1 to 200
IdimY: number, default 30, range 1 to 200
IdimZ: number, default 20, range 1 to 200
LabT: string, default "Optional label"
LabS: number, default 8, range 0 to 40
